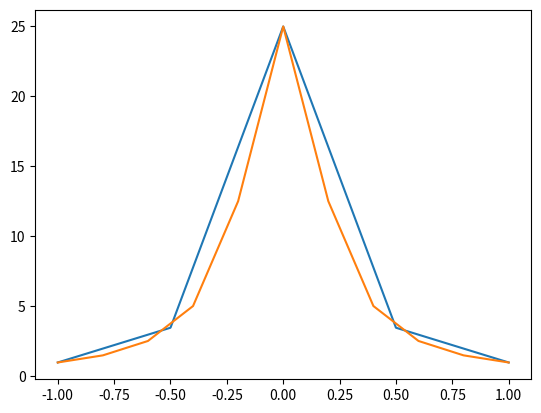

Python code for this plot:
import numpy as np
import matplotlib.pyplot as plt

f= lambda x: 1/(x**2 + 1/25)
#x4 = np.linspace(-1,1, 5, endpoint=True)
#x10 = np.linspace(-1,1,5, endpoint=True)

x4, x11, xinf = [np.linspace(-1,1,n, endpoint= True) for n in [5,11, 1001]]

y4 = f(x4)
y11 = f(x11)
yinf = f(xinf)


p4 = np.polyfit(x4,y4,4)
p10 = np.polyfit(x11,y11, 4)
y4_int = np.polyval(p4, xinf)
y10_int = np.polyval(p10, xinf)

plt.plot(x4, y4,)
plt.plot(x11, y11)


#print(p4)